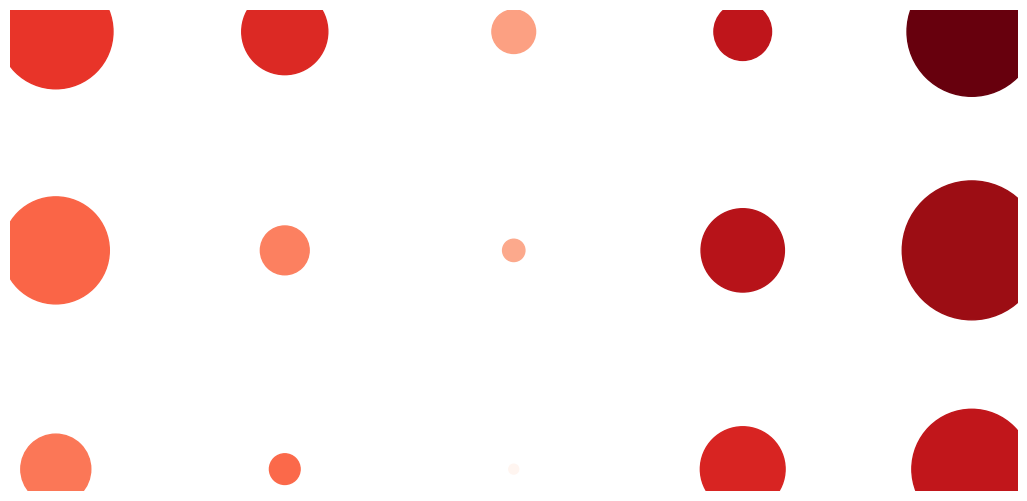

This figure's Python source:
import numpy as np
from matplotlib import pylab as plt
import matplotlib.cm as cm

# prepare grid
nareas = 1
nfreqs = 5
ntimes = 3
x = []
n = 0.0
for a in range(nareas):
    for f in range(nfreqs):
        n += 1.0
        x.append(n)
    n += float(1.3)
x = np.tile(x, ntimes)
y = np.ravel([[t] * nareas * nfreqs for t in np.arange(ntimes, 0, -1)])
d = np.ones(ntimes * nareas * nfreqs)
size = d * 400

# set data
volume = np.array([20.3323, 11.5194, 2.9658, 5.1633, 26.0197, 17.8143, 3.7027, 0.7739, 10.7975, 34.1563, 7.6122, 1.4636, 0.1520, 11.1669, 22.2823])
size = volume / 30.0
size[size > 1.0] = 1.0
intensity = np.array([0.6772, 0.7119, 0.4161, 0.7922, 0.9695, 0.5642, 0.4978, 0.3926, 0.8167, 0.8798, 0.5197, 0.5544, 0.1379, 0.7232, 0.7907])

# plot
plt.figure(figsize=(13.0, 6.25), dpi=600);
plt.scatter(x, y, s=size * 10000, c=intensity, cmap=cm.Reds);
plt.axis('off');
plt.savefig('dots_specificity_and_volume.png', bbox_inches='tight');